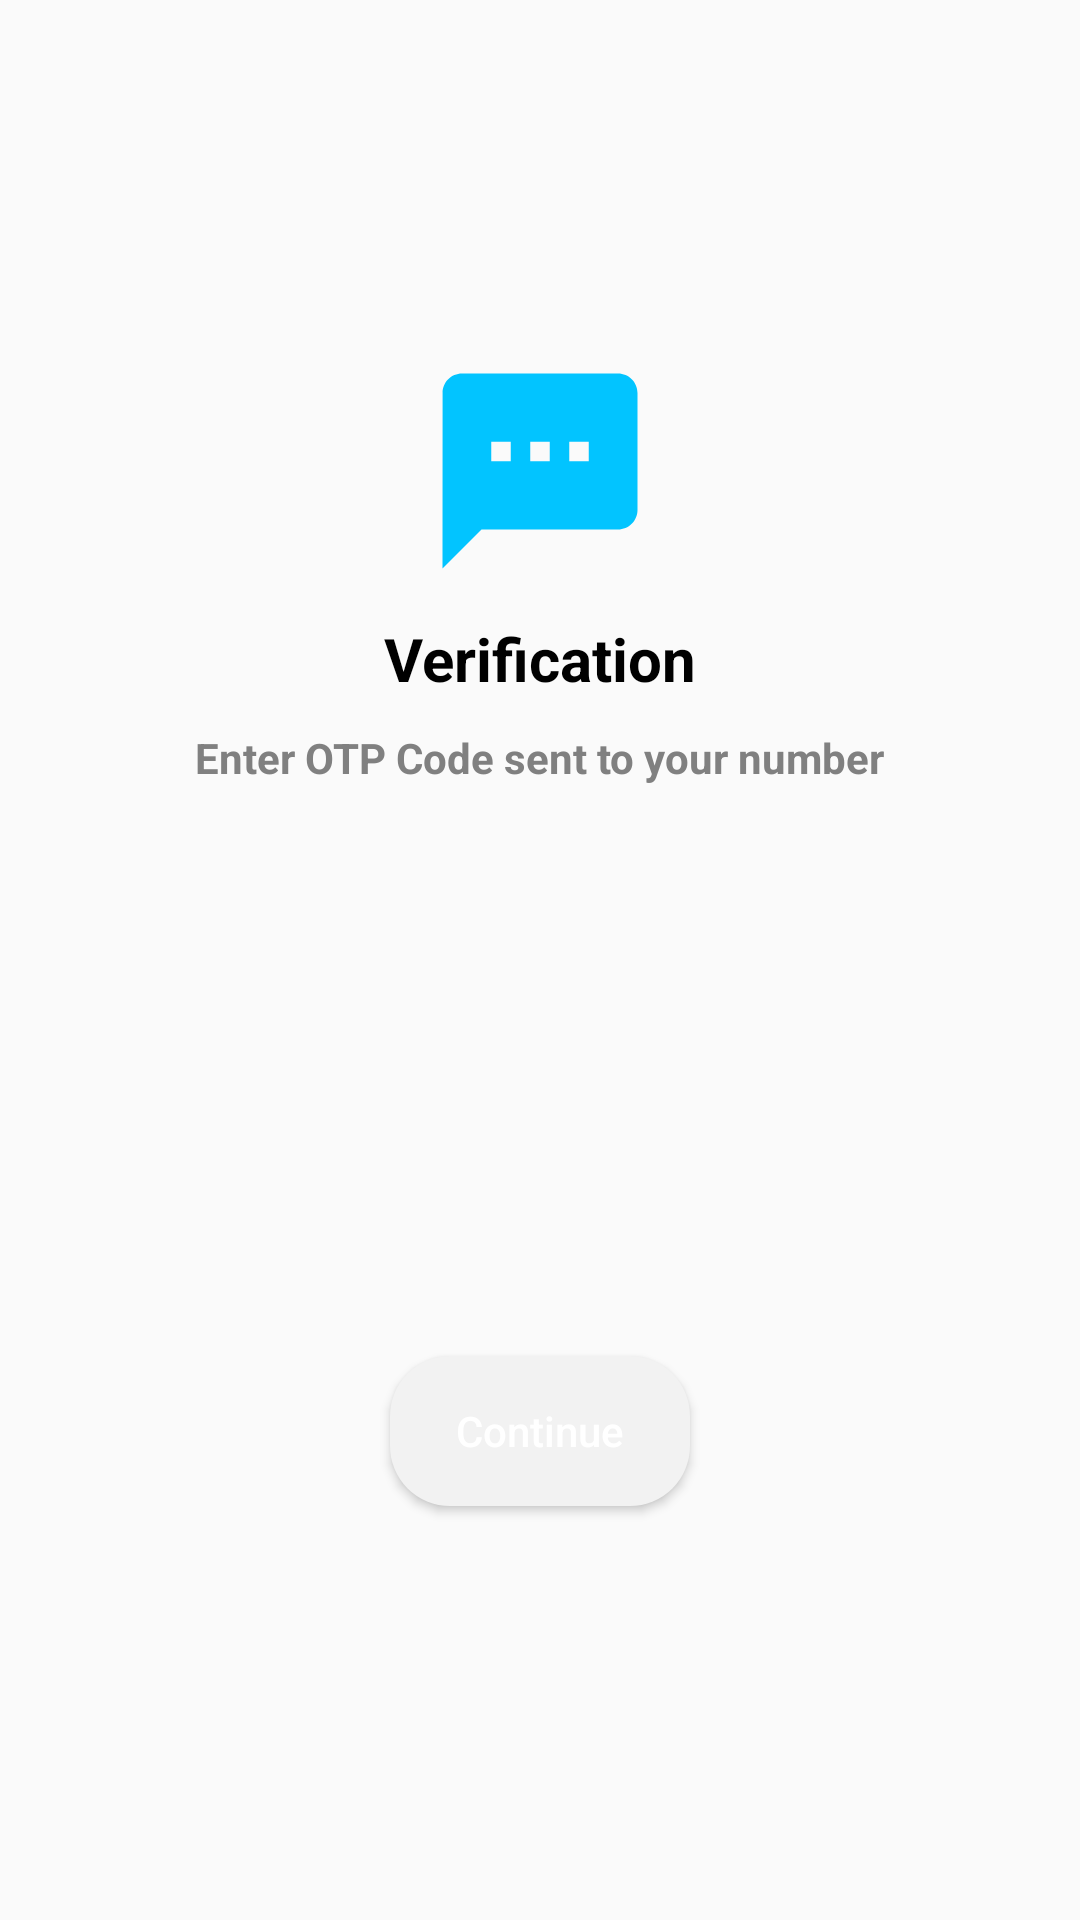

Produce the Android XML layout that renders to this screen, including the resource entries it uses.
<!-- AndroidManifest.xml: application theme Theme.AppCompat.Light.NoActionBar -->
<!-- res/layout/activity_verify_screen.xml -->
<?xml version="1.0" encoding="utf-8"?>
<RelativeLayout xmlns:android="http://schemas.android.com/apk/res/android"
    xmlns:app="http://schemas.android.com/apk/res-auto"
    xmlns:tools="http://schemas.android.com/tools"
    android:layout_width="match_parent"
    android:layout_height="match_parent"
    android:background="#01808080"
    tools:context=".Screen.VerifyScreen">


    <LinearLayout
        android:layout_width="match_parent"
        android:orientation="vertical"
        android:layout_marginLeft="24dp"
        android:layout_marginRight="24dp"
        android:layout_centerVertical="true"
        android:layout_centerHorizontal="true"
        android:layout_height="wrap_content">

        <ImageView
            android:layout_width="78dp"
            android:src="@drawable/ic_baseline_textsms_24"
            android:layout_gravity="center"
            android:id="@+id/otp_verify_img"
            android:layout_height="78dp">

        </ImageView>

        <TextView
            android:layout_width="wrap_content"
            android:text="Verification"
            android:textColor="#000000"
            android:textSize="20dp"
            android:layout_marginTop="10dp"
            android:textStyle="bold"
            android:layout_gravity="center"
            android:layout_height="wrap_content">

        </TextView>

        <TextView
            android:layout_width="wrap_content"
            android:text="Enter OTP Code sent to your number"
            android:textColor="#808080"
            android:textSize="14dp"
            android:layout_marginTop="10dp"
            android:textStyle="bold"
            android:layout_gravity="center"
            android:layout_height="wrap_content">

        </TextView>

        <RelativeLayout
            android:layout_width="match_parent"
            android:layout_marginTop="40dp"
            android:layout_marginRight="24dp"
            android:layout_marginLeft="24dp"
            android:background="@drawable/lineare_shape"
            android:layout_height="220dp">
            <EditText
                android:layout_width="match_parent"
                android:layout_marginRight="24dp"
                android:layout_marginLeft="24dp"
                android:id="@+id/otp_editext"
                android:layout_marginTop="40dp"
                android:background="@drawable/editext_shape"
                android:layout_height="50dp"/>

            <Button
                android:layout_width="100dp"
                android:layout_marginTop="16dp"
                android:layout_marginBottom="20dp"
                android:text="Continue"
                android:id="@+id/id_continue"
                android:textColor="#ffffff"
                android:textAllCaps="false"
                android:background="@drawable/btn_shape"
                android:layout_centerHorizontal="true"
                android:layout_alignParentBottom="true"
                android:layout_height="50dp"></Button>

        </RelativeLayout>


    </LinearLayout>


</RelativeLayout>
<!-- resources referenced by this layout -->
<resources>
  <!-- drawable btn_shape (drawable) -->
  <?xml version="1.0" encoding="utf-8"?>
  <shape
      xmlns:android="http://schemas.android.com/apk/res/android"
      android:shape="rectangle">
  
      <corners
          android:radius="20dp"/>
      <gradient
          android:startColor="#f2f2f2"
          android:endColor="#f2f2f2" />
  </shape>
  <!-- drawable ic_baseline_textsms_24 (drawable) -->
  <vector android:height="78dp" android:tint="#02C4FF"
      android:viewportHeight="24" android:viewportWidth="24"
      android:width="78dp" xmlns:android="http://schemas.android.com/apk/res/android">
      <path android:fillColor="@android:color/white" android:pathData="M20,2L4,2c-1.1,0 -1.99,0.9 -1.99,2L2,22l4,-4h14c1.1,0 2,-0.9 2,-2L22,4c0,-1.1 -0.9,-2 -2,-2zM9,11L7,11L7,9h2v2zM13,11h-2L11,9h2v2zM17,11h-2L15,9h2v2z"/>
  </vector>
</resources>
